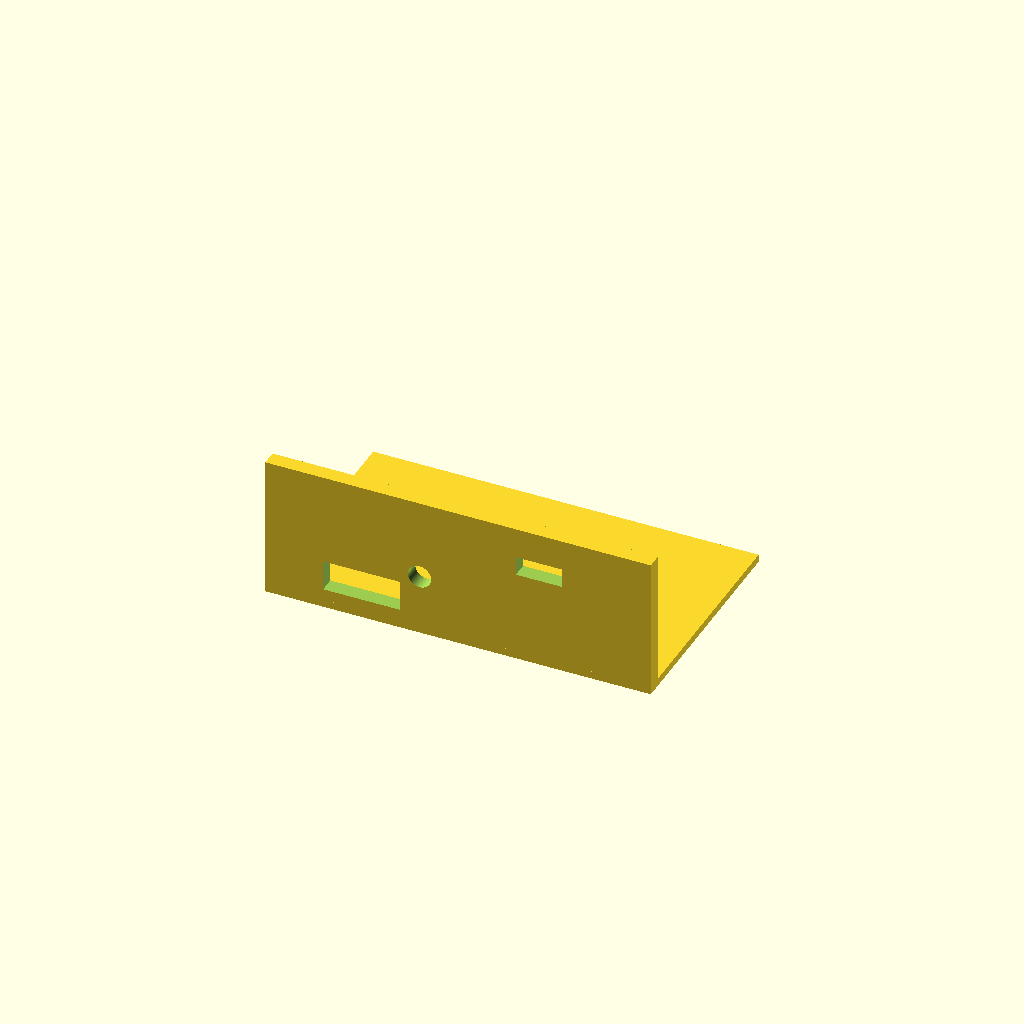
Cell 1: the model at its default parameters.
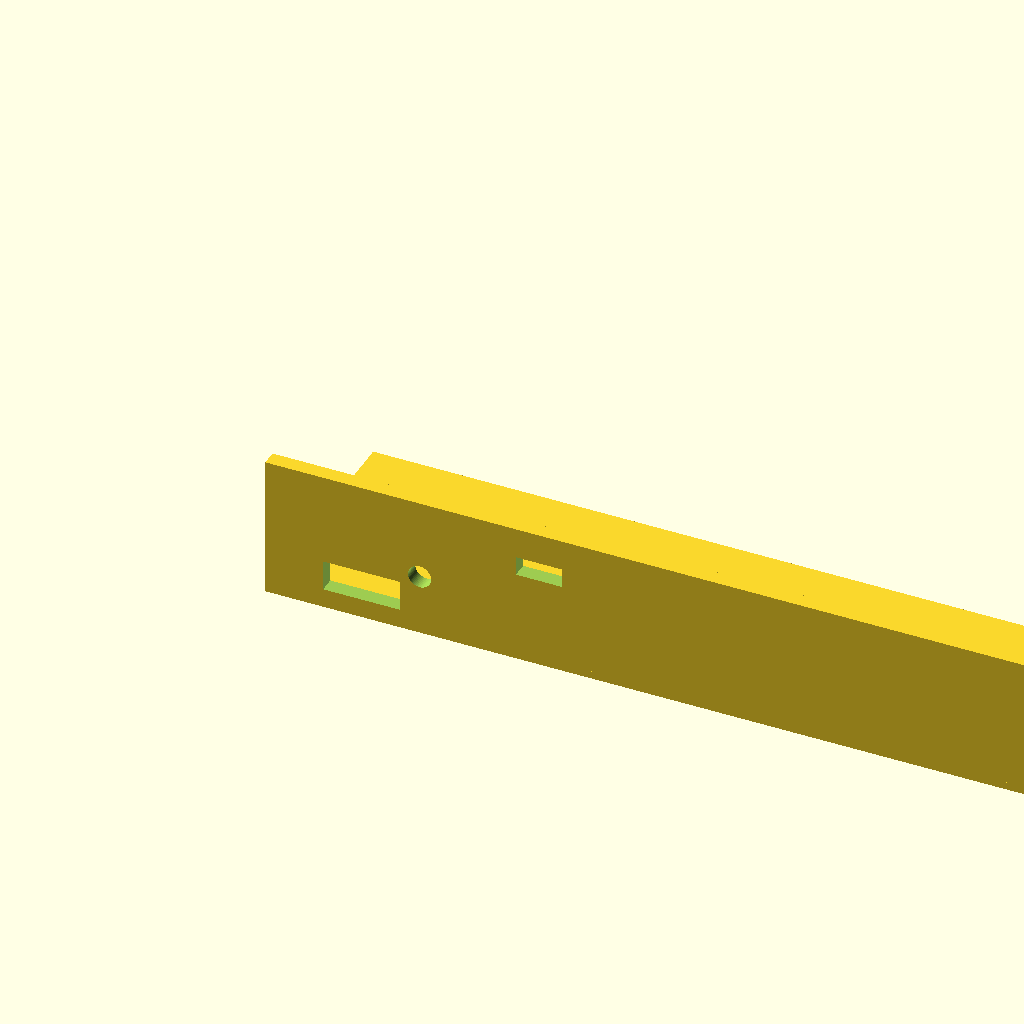
Cell 2 — base_width set to 200, the other parameters unchanged.
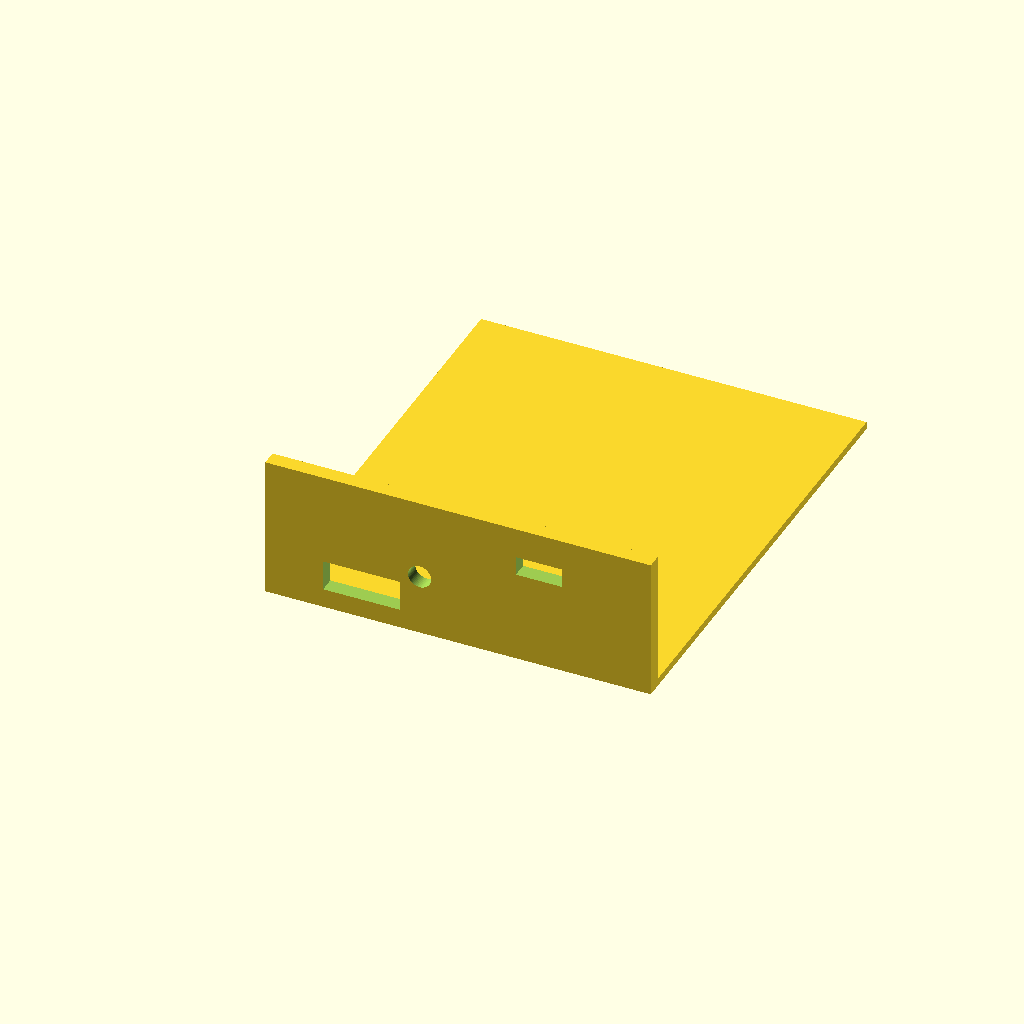
Cell 3: the same model with base_depth = 120.
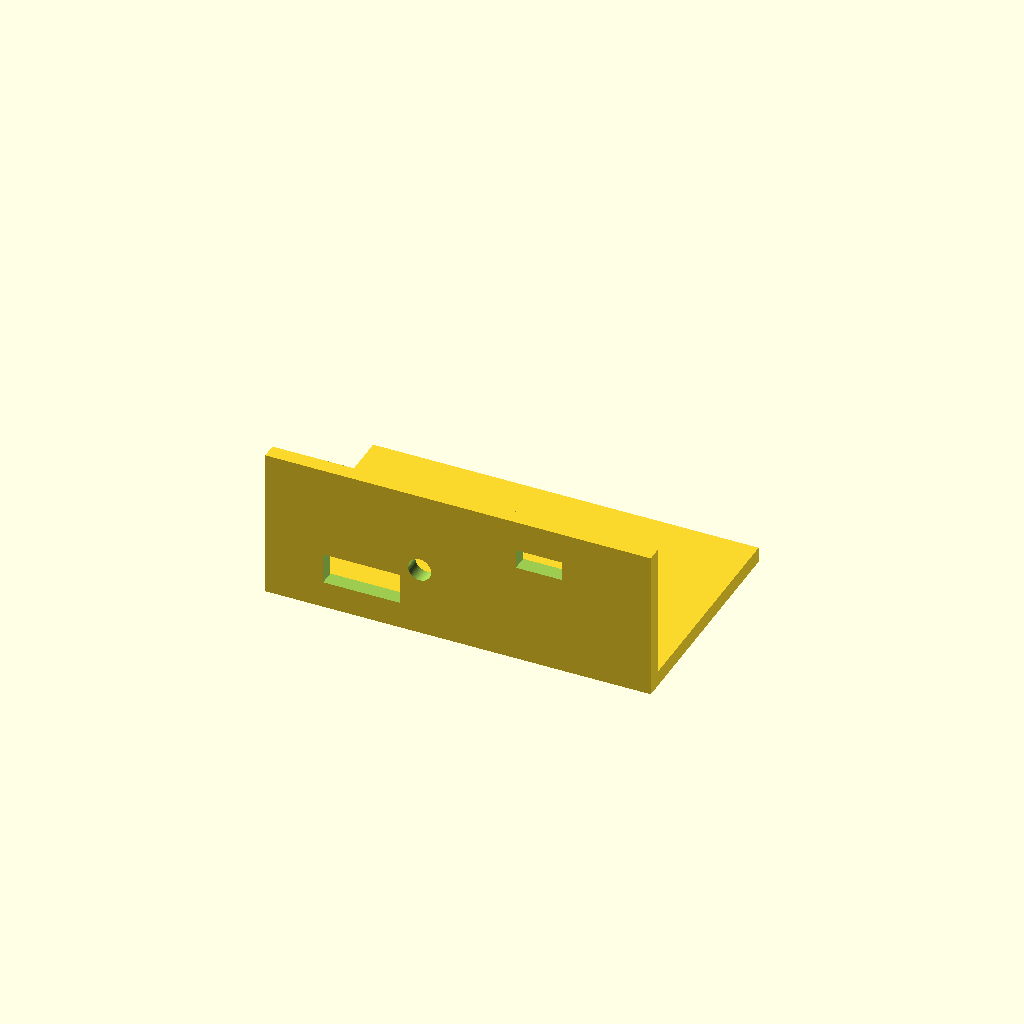
Cell 4 — base_thick set to 4, the other parameters unchanged.
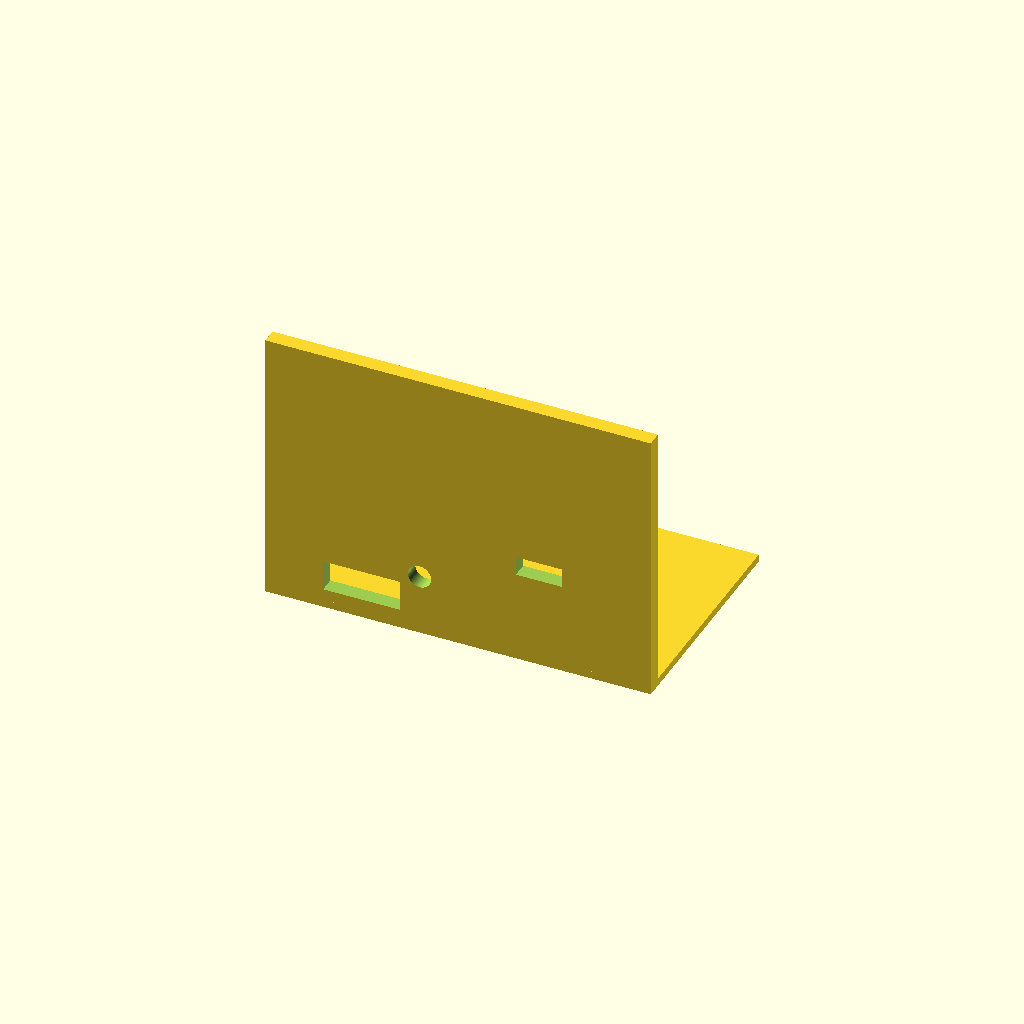
Cell 5: wall_height = 70 (everything else at default).
One fixed orthographic camera (rotation 55°, 0°, 25°; colour scheme Cornfield) for every cell.
Source of the model, projects/P3D-Bench/demo/runs/text2cad_0030_00309628_descriptive_openscad_kimi_k26-reason/generated.scad:
// ==========================================
// Parametric Sheet with Upright Wall and Cutouts
// ==========================================

// --- Resolution ---
$fn = 60;

// --- Base Sheet ---
base_width  = 100;  // X span
base_depth  = 60;   // Y span
base_thick  = 2;    // Very thin Z height

// --- Upright Wall ---
// Narrow strip rising from top face along the full back edge (y=0)
wall_height = 35;   // Z rise above base
wall_thick  = 4;    // Y thickness of wall strip

// --- Floor Plate Rectangular Cutout ---
// Through-cut in the thin sheet
floor_cut_w = 25;
floor_cut_d = 15;
floor_cut_x = 20;   // X position from left edge
floor_cut_y = 25;   // Y position from front (away from wall)

// --- Wall Openings (through wall thickness) ---
// Lower rectangular opening near bottom
wall_low_w   = 20;
wall_low_h   = 8;
wall_low_x   = 15;
wall_low_z   = 3;   // Height above base top face

// Higher smaller rectangular opening
wall_high_w  = 12;
wall_high_h  = 5;
wall_high_x  = 65;
wall_high_z  = 22;  // Height above base top face

// --- Round Through-Hole in Wall ---
hole_diam    = 6;
hole_x       = 40;
hole_z       = 14;  // Center height above base top face

// ==========================================
// Geometry
// ==========================================

difference() {
    // Solid body: base + wall
    union() {
        // Floor plate
        cube([base_width, base_depth, base_thick]);
        
        // Upright wall along back edge, full width
        translate([0, 0, base_thick])
            cube([base_width, wall_thick, wall_height]);
    }
    
    // --- Floor plate rectangular through-cut ---
    translate([floor_cut_x, floor_cut_y, -1])
        cube([floor_cut_w, floor_cut_d, base_thick + 2]);
    
    // --- Lower wall opening (through thickness) ---
    translate([wall_low_x, -1, base_thick + wall_low_z])
        cube([wall_low_w, wall_thick + 2, wall_low_h]);
    
    // --- Higher wall opening (through thickness) ---
    translate([wall_high_x, -1, base_thick + wall_high_z])
        cube([wall_high_w, wall_thick + 2, wall_high_h]);
    
    // --- Round through-hole in wall ---
    // Rotated cylinder aligned to wall thickness (Y axis)
    translate([hole_x, wall_thick / 2, base_thick + hole_z])
        rotate([90, 0, 0])
        cylinder(d = hole_diam, h = wall_thick + 2, center = true);
}
Parameter table extracted from the source (name, type, default, range or options):
base_width: number, default 100
base_depth: number, default 60
base_thick: number, default 2
wall_height: number, default 35
wall_thick: number, default 4
floor_cut_w: number, default 25
floor_cut_d: number, default 15
floor_cut_x: number, default 20
floor_cut_y: number, default 25
wall_low_w: number, default 20
wall_low_h: number, default 8
wall_low_x: number, default 15
wall_low_z: number, default 3
wall_high_w: number, default 12
wall_high_h: number, default 5
wall_high_x: number, default 65
wall_high_z: number, default 22
hole_diam: number, default 6
hole_x: number, default 40
hole_z: number, default 14
